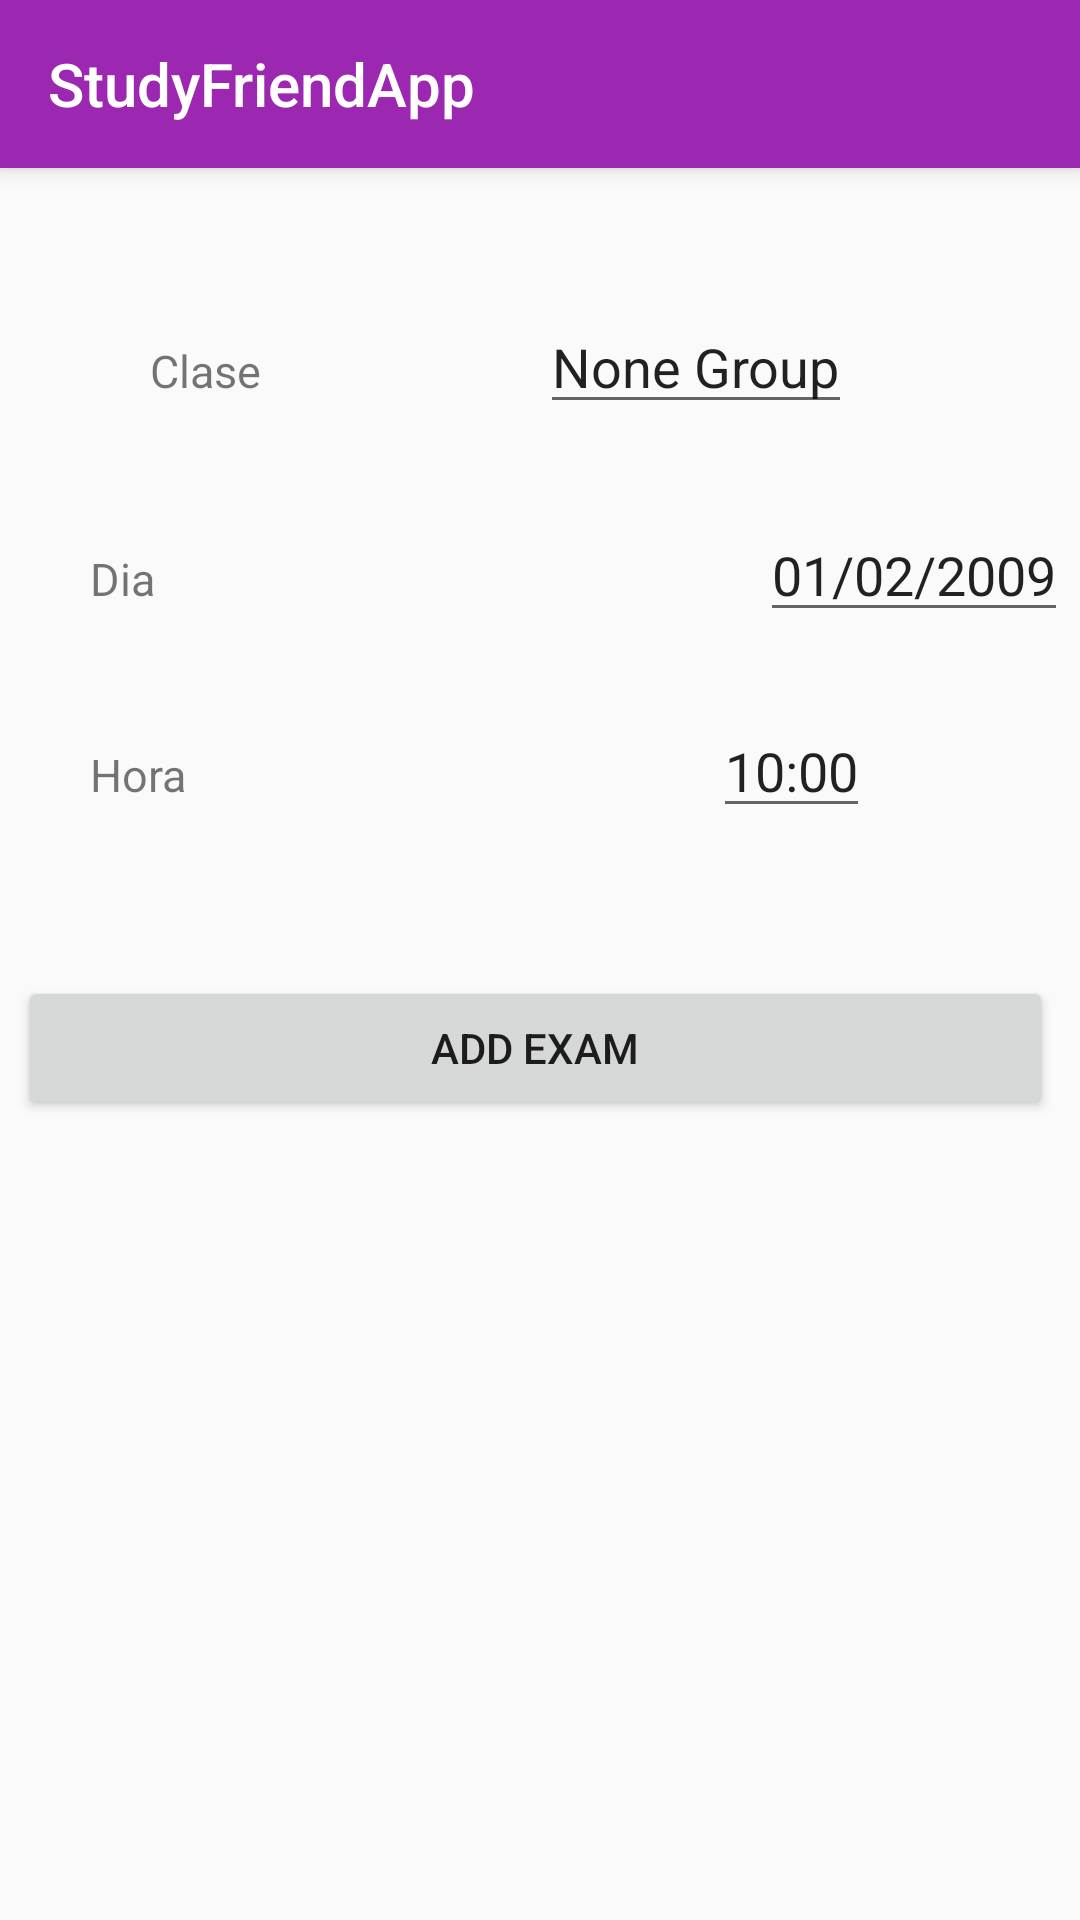

Here is an Android app screen rendered from its layout file. Give the layout XML and the strings, colors and styles it references.
<!-- AndroidManifest.xml: application theme Theme_3 -->
<!-- res/layout/activity_add_examen.xml -->
<?xml version="1.0" encoding="utf-8"?>
<android.support.constraint.ConstraintLayout xmlns:android="http://schemas.android.com/apk/res/android"
    xmlns:app="http://schemas.android.com/apk/res-auto"
    xmlns:tools="http://schemas.android.com/tools"
    android:id="@+id/relativeLayout2"
    android:layout_width="match_parent"
    android:layout_height="match_parent">

    <include
        android:id="@+id/toolbar"
        layout="@layout/toolbar" />

    <TextView
        android:id="@+id/textViewclassgroup"
        style="@style/styletextview"
        android:layout_width="wrap_content"
        android:layout_height="wrap_content"
        android:layout_marginStart="108dp"
        android:text="Hora"
        app:layout_constraintBaseline_toBaselineOf="@+id/editnameclassgroup"
        app:layout_constraintStart_toStartOf="parent" />

    <EditText
        android:id="@+id/editnameclassgroup"
        style="@style/styleedittext"
        android:layout_width="wrap_content"
        android:layout_height="wrap_content"
        android:layout_marginStart="52dp"
        android:layout_marginTop="24dp"
        android:layout_marginEnd="8dp"
        android:inputType="datetime"
        android:text="10:00"
        app:layout_constraintEnd_toEndOf="parent"
        app:layout_constraintHorizontal_bias="0.291"
        app:layout_constraintStart_toEndOf="@+id/textViewclassgroup"
        app:layout_constraintTop_toBottomOf="@+id/IDgroup" />

    <TextView
        android:id="@+id/textViewcolorevent"
        style="@style/styletextview"
        android:layout_width="67dp"
        android:layout_height="19dp"
        android:layout_marginStart="60dp"
        android:layout_marginTop="52dp"
        android:layout_marginEnd="8dp"
        android:text="Clase"
        app:layout_constraintBaseline_toBaselineOf="@+id/nonegroup"
        app:layout_constraintEnd_toStartOf="@+id/nonegroup"
        app:layout_constraintHorizontal_bias="0.266"
        app:layout_constraintStart_toStartOf="parent"
        app:layout_constraintTop_toBottomOf="@+id/toolbar" />

    <EditText
        android:id="@+id/IDgroup"
        style="@style/styleedittext"
        android:layout_width="wrap_content"
        android:layout_height="wrap_content"
        android:layout_marginStart="8dp"
        android:layout_marginTop="28dp"
        android:layout_marginEnd="8dp"
        android:inputType="date"
        android:text="01/02/2009"
        app:layout_constraintEnd_toEndOf="parent"
        app:layout_constraintHorizontal_bias="0.312"
        app:layout_constraintStart_toEndOf="@+id/textViewnonegroup"
        app:layout_constraintTop_toBottomOf="@+id/nonegroup" />

    <TextView
        android:id="@+id/textViewnonegroup"
        style="@style/styletextview"
        android:layout_width="75dp"
        android:layout_height="wrap_content"
        android:layout_marginStart="92dp"
        android:layout_marginTop="72dp"
        android:text="Dia"
        app:layout_constraintBaseline_toBaselineOf="@+id/IDgroup"
        app:layout_constraintStart_toStartOf="parent"
        app:layout_constraintTop_toBottomOf="@+id/textViewcolorevent" />

    <EditText
        android:id="@+id/nonegroup"
        style="@style/styleedittext"
        android:layout_width="wrap_content"
        android:layout_height="wrap_content"
        android:layout_marginTop="44dp"
        android:layout_marginEnd="76dp"
        android:text="None Group"
        app:layout_constraintEnd_toEndOf="parent"
        app:layout_constraintTop_toBottomOf="@+id/toolbar" />

    <Button
        android:id="@+id/buttonaddgroupclass"
        android:layout_width="match_parent"
        android:layout_height="wrap_content"
        android:layout_marginStart="6dp"
        android:layout_marginTop="49dp"
        android:layout_marginEnd="9dp"
        android:layout_marginBottom="144dp"
        android:text="Add Exam"
        app:layout_constraintBottom_toBottomOf="parent"
        app:layout_constraintEnd_toEndOf="parent"
        app:layout_constraintHorizontal_bias="1.0"
        app:layout_constraintStart_toEndOf="@+id/barrier3"
        app:layout_constraintTop_toBottomOf="@+id/editnameclassgroup"
        app:layout_constraintVertical_bias="0.003" />

    <android.support.constraint.Barrier
        android:id="@+id/barrier3"
        android:layout_width="wrap_content"
        android:layout_height="wrap_content"
        app:barrierDirection="end"
        app:constraint_referenced_ids="textViewclassgroup,textViewnonegroup,textViewcolorevent"
        tools:layout_editor_absoluteX="360dp" />

    <android.support.constraint.Barrier
        android:id="@+id/barrier4"
        android:layout_width="wrap_content"
        android:layout_height="wrap_content"
        app:barrierDirection="end"
        app:constraint_referenced_ids="editnameclassgroup,IDgroup,nonegroup"
        tools:layout_editor_absoluteX="360dp" />

</android.support.constraint.ConstraintLayout>
<!-- res/layout/toolbar.xml (included above) -->
<?xml version="1.0" encoding="utf-8"?>
<android.support.v7.widget.Toolbar
    xmlns:android="http://schemas.android.com/apk/res/android"
    android:layout_width="match_parent"
    android:layout_height="?attr/actionBarSize"
    xmlns:app="http://schemas.android.com/apk/res-auto"
    android:background="?attr/colorPrimary"
    app:title="@string/app_name"
    android:elevation="4dp"
    android:theme="@style/ThemeOverlay.AppCompat.Dark.ActionBar"
    app:popupTheme="@style/ThemeOverlay.AppCompat.Light">
</android.support.v7.widget.Toolbar>
<!-- resources referenced by this layout -->
<resources>
  <string name="app_name" size="15dp">StudyFriendApp</string>
  <style name="styleedittext">
          <item name="android:layout_width">170dp</item>
          <item name="android:layout_marginLeft">150dp</item>
          <item name="android:layout_marginTop">40dp</item>
          <item name="android:layout_height">wrap_content</item>
      </style>
  <style name="styletextview">
          <item name="android:textSize">15dp</item>
          <item name="android:layout_marginLeft">30dp</item>
          <item name="android:layout_marginTop">55dp</item>
          <item name="android:layout_height">wrap_content</item>
          <item name="android:layout_width">wrap_content</item>
      </style>
  <style name="Theme_3" parent="Theme.AppCompat.Light.NoActionBar">
          
          <item name="colorPrimary">#9C27B0</item>
          <item name="colorPrimaryDark">#6a0080</item>
          <item name="colorAccent">#d05ce3</item>
      </style>
</resources>
